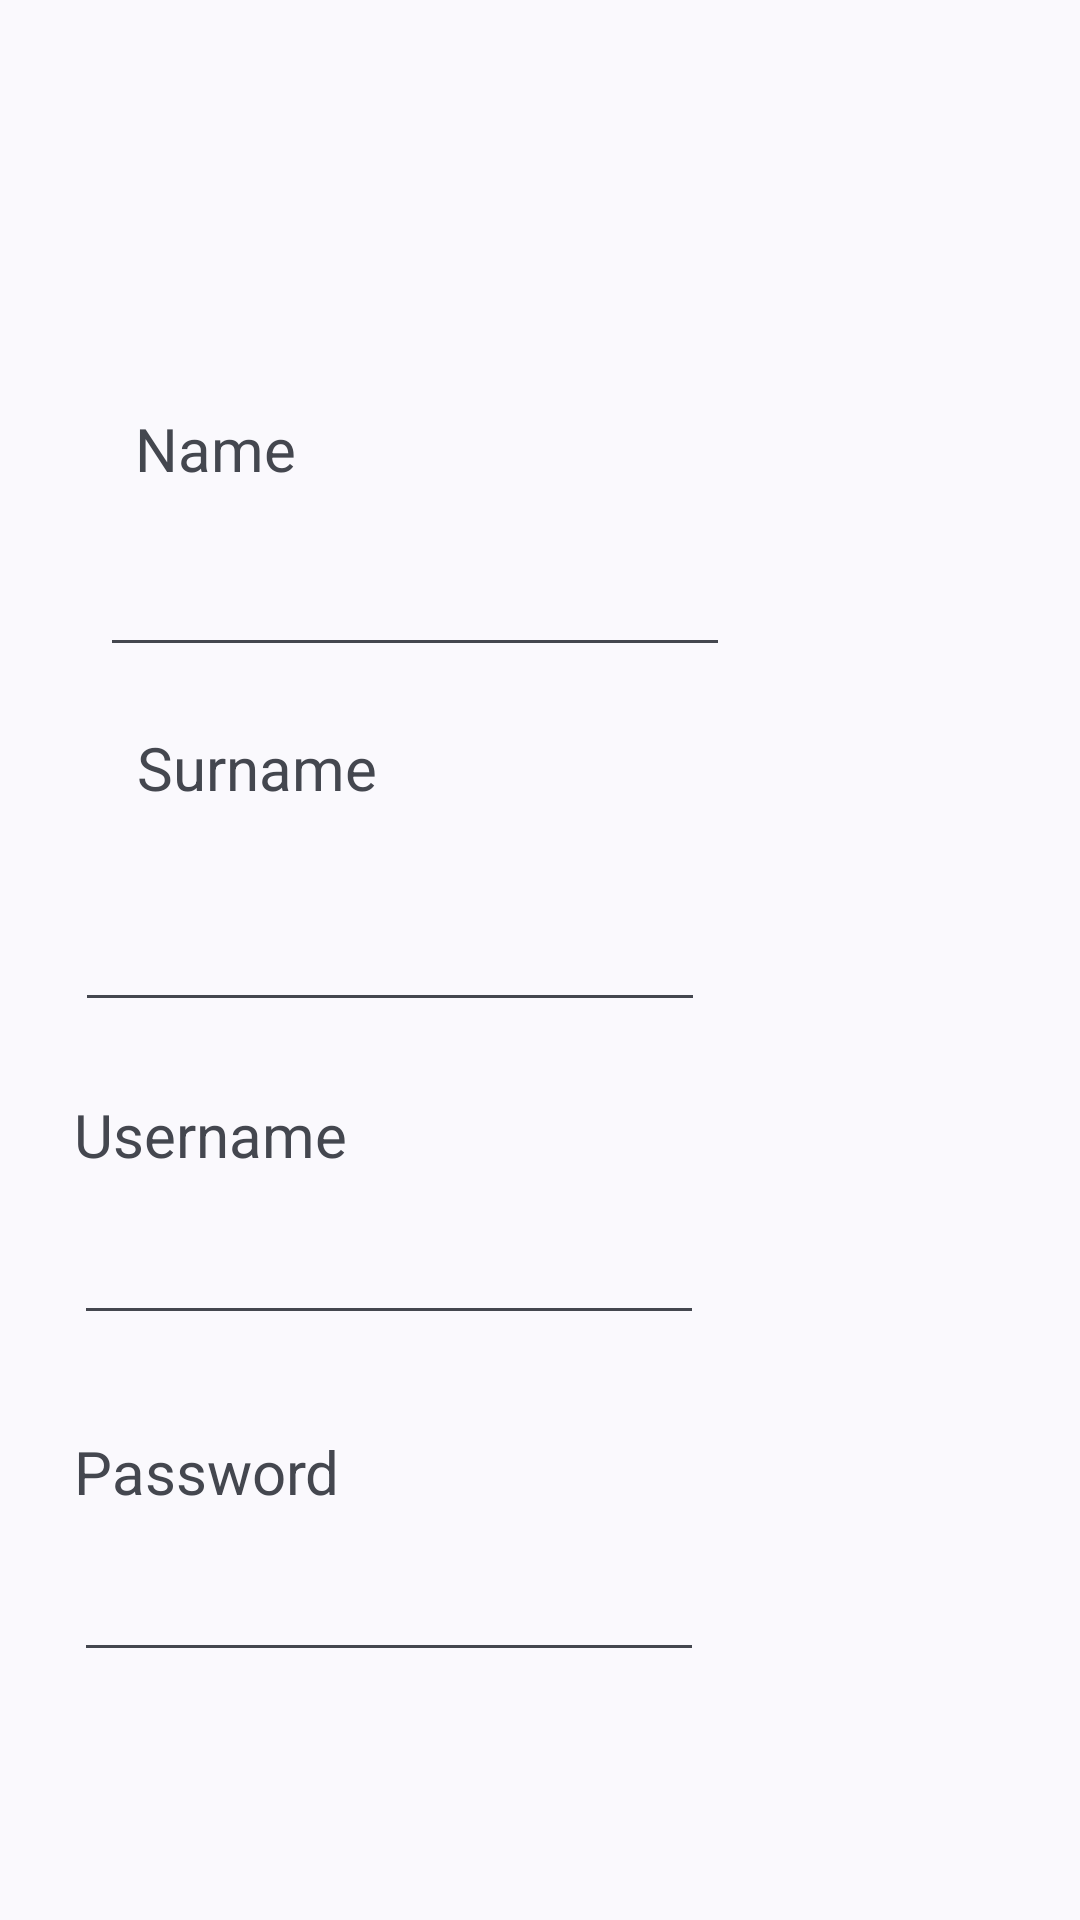

Layout XML and referenced resources for this Android screen:
<!-- AndroidManifest.xml: application theme Theme.OtioClient -->
<!-- res/layout/fragment_register.xml -->
<?xml version="1.0" encoding="utf-8"?>
<androidx.constraintlayout.widget.ConstraintLayout xmlns:android="http://schemas.android.com/apk/res/android"
    xmlns:app="http://schemas.android.com/apk/res-auto"
    xmlns:tools="http://schemas.android.com/tools"
    android:layout_width="match_parent"
    android:layout_height="match_parent">

    <Button
        android:id="@+id/btnRegister"
        android:layout_width="wrap_content"
        android:layout_height="wrap_content"
        android:layout_marginStart="163dp"
        android:layout_marginTop="46dp"
        android:layout_marginEnd="151dp"
        android:layout_marginBottom="47dp"
        android:text="Sign Up"
        app:layout_constraintBottom_toBottomOf="parent"
        app:layout_constraintEnd_toEndOf="parent"
        app:layout_constraintStart_toStartOf="parent"
        app:layout_constraintTop_toBottomOf="@+id/editTextPassword" />

    <EditText
        android:id="@+id/editTextUsername"
        android:layout_width="wrap_content"
        android:layout_height="wrap_content"
        android:layout_marginStart="50dp"
        android:layout_marginTop="12dp"
        android:layout_marginEnd="151dp"
        android:ems="10"
        android:inputType="text"
        app:layout_constraintEnd_toEndOf="parent"
        app:layout_constraintStart_toStartOf="parent"
        app:layout_constraintTop_toBottomOf="@+id/textViewUsername" />

    <EditText
        android:id="@+id/editTextSurname"
        android:layout_width="wrap_content"
        android:layout_height="wrap_content"
        android:layout_marginStart="50dp"
        android:layout_marginTop="20dp"
        android:layout_marginEnd="150dp"
        android:ems="10"
        android:inputType="text"
        app:layout_constraintEnd_toEndOf="parent"
        app:layout_constraintStart_toStartOf="parent"
        app:layout_constraintTop_toBottomOf="@+id/textViewSurname" />

    <EditText
        android:id="@+id/editTextName"
        android:layout_width="wrap_content"
        android:layout_height="wrap_content"
        android:layout_marginStart="70dp"
        android:layout_marginTop="12dp"
        android:layout_marginEnd="180dp"
        android:ems="10"
        android:inputType="text"
        app:layout_constraintEnd_toEndOf="parent"
        app:layout_constraintHorizontal_bias="0.367"
        app:layout_constraintStart_toStartOf="parent"
        app:layout_constraintTop_toBottomOf="@+id/textViewName" />

    <TextView
        android:id="@+id/textViewName"
        android:layout_width="200dp"
        android:layout_height="33dp"
        android:layout_marginStart="70dp"
        android:layout_marginTop="136dp"
        android:layout_marginEnd="280dp"
        android:text="Name"
        android:textSize="20sp"
        app:layout_constraintEnd_toEndOf="parent"
        app:layout_constraintHorizontal_bias="0.132"
        app:layout_constraintStart_toStartOf="parent"
        app:layout_constraintTop_toTopOf="parent" />

    <TextView
        android:id="@+id/textViewSurname"
        android:layout_width="200dp"
        android:layout_height="37dp"
        android:layout_marginStart="70dp"
        android:layout_marginTop="20dp"
        android:layout_marginEnd="280dp"
        android:text="Surname"
        android:textSize="20sp"
        app:layout_constraintEnd_toEndOf="parent"
        app:layout_constraintHorizontal_bias="0.129"
        app:layout_constraintStart_toStartOf="parent"
        app:layout_constraintTop_toBottomOf="@+id/editTextName" />

    <TextView
        android:id="@+id/textViewUsername"
        android:layout_width="wrap_content"
        android:layout_height="wrap_content"
        android:layout_marginStart="50dp"
        android:layout_marginTop="24dp"
        android:layout_marginEnd="270dp"
        android:text="Username"
        android:textSize="20sp"
        app:layout_constraintEnd_toEndOf="parent"
        app:layout_constraintStart_toStartOf="parent"
        app:layout_constraintTop_toBottomOf="@+id/editTextSurname" />

    <TextView
        android:id="@+id/textViewPassword"
        android:layout_width="wrap_content"
        android:layout_height="wrap_content"
        android:layout_marginStart="50dp"
        android:layout_marginTop="32dp"
        android:layout_marginEnd="272dp"
        android:text="Password"
        android:textSize="20sp"
        app:layout_constraintEnd_toEndOf="parent"
        app:layout_constraintStart_toStartOf="parent"
        app:layout_constraintTop_toBottomOf="@+id/editTextUsername" />

    <EditText
        android:id="@+id/editTextPassword"
        android:layout_width="wrap_content"
        android:layout_height="wrap_content"
        android:layout_marginStart="50dp"
        android:layout_marginTop="12dp"
        android:layout_marginEnd="151dp"
        android:ems="10"
        android:inputType="textPassword"
        app:layout_constraintEnd_toEndOf="parent"
        app:layout_constraintStart_toStartOf="parent"
        app:layout_constraintTop_toBottomOf="@+id/textViewPassword" />

</androidx.constraintlayout.widget.ConstraintLayout>
<!-- resources referenced by this layout -->
<resources>
  <style name="Theme.OtioClient" parent="Theme.Material3.DynamicColors.DayNight.NoActionBar">
          
          <item name="colorPrimary">@color/purple_500</item>
          <item name="colorPrimaryVariant">@color/purple_700</item>
          <item name="colorOnPrimary">@color/white</item>
          
          <item name="colorSecondary">@color/teal_200</item>
          <item name="colorSecondaryVariant">@color/teal_700</item>
          <item name="colorOnSecondary">@color/black</item>
          
          <item name="android:statusBarColor">@android:color/transparent</item>
          <item name="android:navigationBarColor">@android:color/transparent</item>
          <item name="android:windowLightStatusBar">?attr/isLightTheme</item>
          
      </style>
  <!-- not gathered from this repository: default colours our renderer supplied (Android Studio template values) -->
  <color name="purple_500">#FF6200EE</color>
  <color name="purple_700">#FF3700B3</color>
  <color name="teal_200">#FF03DAC5</color>
  <color name="teal_700">#FF018786</color>
  <color name="black">#FF000000</color>
  <color name="white">#FFFFFFFF</color>
</resources>
